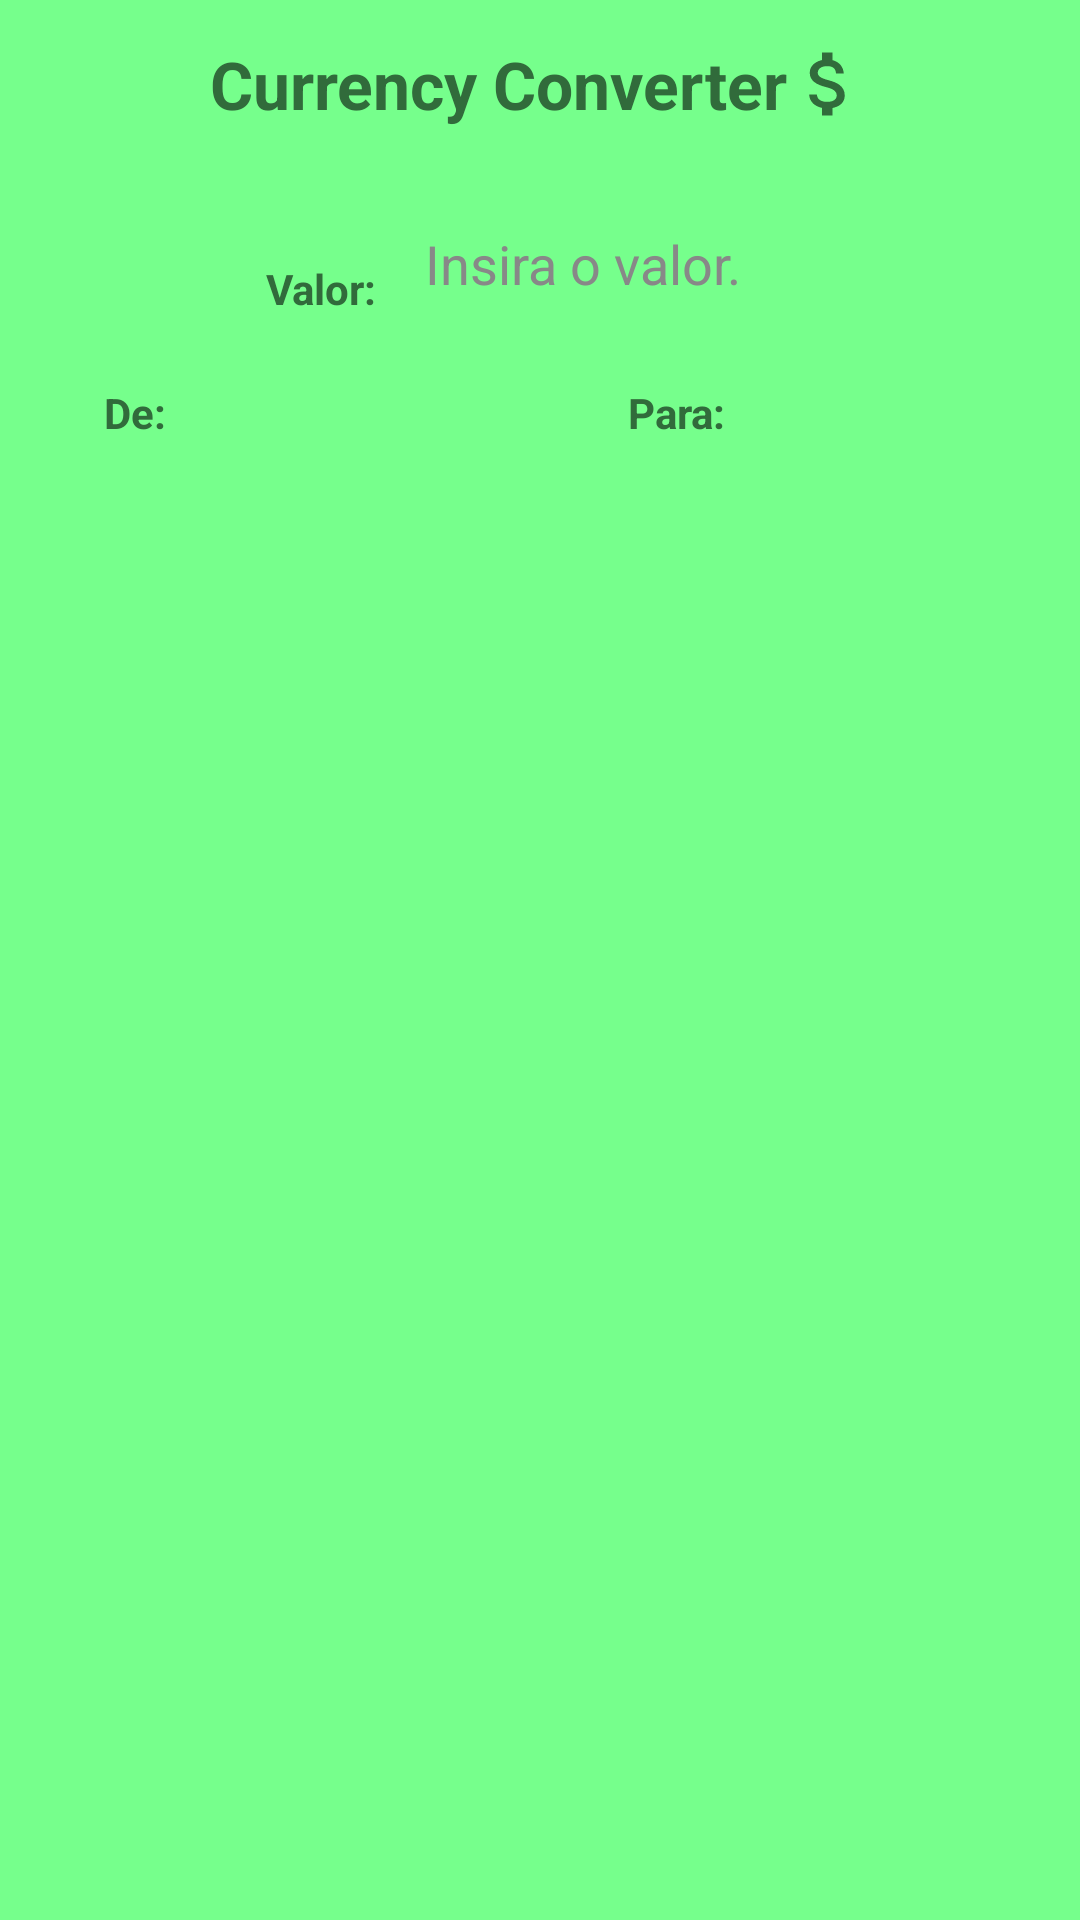

Layout XML and referenced resources for this Android screen:
<!-- AndroidManifest.xml: application theme Theme.Moneycurrencyconverter -->
<!-- res/layout/activity_main.xml -->
<?xml version="1.0" encoding="utf-8"?>
<androidx.constraintlayout.widget.ConstraintLayout xmlns:android="http://schemas.android.com/apk/res/android"
    xmlns:app="http://schemas.android.com/apk/res-auto"
    xmlns:tools="http://schemas.android.com/tools"
    android:layout_width="match_parent"
    android:layout_height="match_parent"
    android:background="@color/primary_green"
    tools:context=".ui.view.MainActivity">

    <com.google.android.material.appbar.AppBarLayout
        android:id="@+id/app_bar_layout"
        android:layout_width="0dp"
        android:layout_height="wrap_content"
        app:layout_constraintEnd_toEndOf="parent"
        app:layout_constraintStart_toStartOf="parent"
        app:layout_constraintTop_toTopOf="parent"
        app:layout_constraintBottom_toTopOf="@id/include_content_main">

        <androidx.appcompat.widget.Toolbar
            android:layout_width="match_parent"
            android:layout_height="match_parent"
            android:background="@color/primary_green">

            <LinearLayout
                android:layout_width="wrap_content"
                android:layout_height="wrap_content"
                android:layout_gravity="center"
                android:gravity="center"
                android:orientation="horizontal">

                <TextView
                    android:layout_width="wrap_content"
                    android:layout_height="wrap_content"
                    android:layout_gravity="center"
                    android:text="@string/currency_converter_title"
                    android:textColor="@color/secondary_green"
                    android:textSize="22sp"
                    android:textStyle="bold" />

                <ImageView
                    android:layout_width="28dp"
                    android:layout_height="28dp"
                    android:contentDescription="@string/logo_description"
                    android:src="@drawable/ic_money" />
            </LinearLayout>

        </androidx.appcompat.widget.Toolbar>
    </com.google.android.material.appbar.AppBarLayout>

    <include
        android:id="@+id/include_content_main"
        layout="@layout/content_main"
        android:layout_width="0dp"
        android:layout_height="0dp"
        app:layout_constraintBottom_toBottomOf="parent"
        app:layout_constraintEnd_toEndOf="parent"
        app:layout_constraintStart_toStartOf="parent"
        app:layout_constraintTop_toBottomOf="@id/app_bar_layout" />

</androidx.constraintlayout.widget.ConstraintLayout>
<!-- res/layout/content_main.xml (included above) -->
<?xml version="1.0" encoding="utf-8"?>
<androidx.constraintlayout.widget.ConstraintLayout xmlns:android="http://schemas.android.com/apk/res/android"
    xmlns:app="http://schemas.android.com/apk/res-auto"
    android:layout_width="match_parent"
    android:layout_height="match_parent"
    android:background="@color/primary_green">

    <TextView
        android:id="@+id/tv_amount"
        android:layout_width="wrap_content"
        android:layout_height="wrap_content"
        android:layout_marginStart="22dp"
        android:layout_marginTop="16dp"
        android:layout_marginEnd="8dp"
        android:text="@string/amount"
        android:textColor="@color/secondary_green"
        android:textStyle="bold"
        app:chainUseRtl="true"
        app:layout_constraintBottom_toBottomOf="@id/input_amount"
        app:layout_constraintEnd_toStartOf="@id/input_amount"
        app:layout_constraintHorizontal_chainStyle="packed"
        app:layout_constraintStart_toStartOf="parent"
        app:layout_constraintTop_toTopOf="@id/input_amount" />

    <EditText
        android:id="@+id/input_amount"
        android:layout_width="128dp"
        android:layout_height="48dp"
        android:layout_marginEnd="32dp"
        android:layout_marginHorizontal="16dp"
        android:layout_marginTop="8dp"
        android:background="@drawable/bg_input"
        android:hint="@string/input_amount_hint"
        android:padding="8dp"
        android:textColorHint="#888888"
        app:layout_constraintEnd_toEndOf="parent"
        app:layout_constraintStart_toEndOf="@id/tv_amount"
        app:layout_constraintTop_toBottomOf="@id/tv_from"
        app:layout_constraintTop_toTopOf="parent" />

    <TextView
        android:id="@+id/tv_from"
        android:layout_width="wrap_content"
        android:layout_height="wrap_content"
        android:layout_marginStart="8dp"
        android:layout_marginTop="16dp"
        android:text="@string/to"
        android:textColor="@color/secondary_green"
        android:textStyle="bold"
        app:layout_constraintBottom_toTopOf="@id/to_spinner"
        app:layout_constraintStart_toStartOf="@id/to_spinner"
        app:layout_constraintTop_toBottomOf="@id/input_amount" />

    <Spinner
        android:id="@+id/to_spinner"
        android:layout_width="132dp"
        android:layout_height="48dp"
        android:layout_marginHorizontal="16dp"
        android:background="@drawable/bg_spinner"
        android:dropDownVerticalOffset="80dp"
        app:layout_constraintEnd_toStartOf="@id/from_spinner"
        app:layout_constraintStart_toStartOf="parent"
        app:layout_constraintTop_toBottomOf="@id/tv_from" />


    <TextView
        android:id="@+id/tv_to"
        android:layout_width="wrap_content"
        android:layout_height="wrap_content"
        android:layout_marginStart="8dp"
        android:layout_marginTop="16dp"
        android:text="@string/from"
        android:textColor="@color/secondary_green"
        android:textStyle="bold"
        app:layout_constraintBottom_toTopOf="@id/from_spinner"
        app:layout_constraintStart_toStartOf="@id/from_spinner" />

    <Spinner
        android:id="@+id/from_spinner"
        android:layout_width="132dp"
        android:layout_height="48dp"
        android:layout_marginHorizontal="16dp"
        android:background="@drawable/bg_spinner"
        android:dropDownVerticalOffset="80dp"
        app:layout_constraintEnd_toEndOf="parent"
        app:layout_constraintStart_toEndOf="@id/to_spinner"
        app:layout_constraintTop_toTopOf="@id/to_spinner" />


</androidx.constraintlayout.widget.ConstraintLayout>
<!-- resources referenced by this layout -->
<resources>
  <color name="primary_green">#76FF8C</color>
  <color name="secondary_green">#316B3B</color>
  <!-- drawable bg_spinner (drawable) -->
  <?xml version="1.0" encoding="utf-8"?>
  <selector xmlns:android="http://schemas.android.com/apk/res/android">
      <item>
          <layer-list>
              <item>
                  <shape android:shape="rectangle">
                      <solid android:color="@color/secondary_green" />
                      <padding android:left="12dp" android:right="12dp" />
                      <corners android:radius="4dp" />
                  </shape>
              </item>
              <item android:drawable="@drawable/ic_arrow_drop_down" android:gravity="end" />
          </layer-list>
      </item>
  </selector>
  <!-- drawable ic_money (drawable) -->
  <vector android:height="24dp" android:tint="@color/secondary_green"
      android:viewportHeight="24" android:viewportWidth="24"
      android:width="24dp" xmlns:android="http://schemas.android.com/apk/res/android">
      <path android:fillColor="@android:color/white" android:pathData="M11.8,10.9c-2.27,-0.59 -3,-1.2 -3,-2.15 0,-1.09 1.01,-1.85 2.7,-1.85 1.78,0 2.44,0.85 2.5,2.1h2.21c-0.07,-1.72 -1.12,-3.3 -3.21,-3.81V3h-3v2.16c-1.94,0.42 -3.5,1.68 -3.5,3.61 0,2.31 1.91,3.46 4.7,4.13 2.5,0.6 3,1.48 3,2.41 0,0.69 -0.49,1.79 -2.7,1.79 -2.06,0 -2.87,-0.92 -2.98,-2.1h-2.2c0.12,2.19 1.76,3.42 3.68,3.83V21h3v-2.15c1.95,-0.37 3.5,-1.5 3.5,-3.55 0,-2.84 -2.43,-3.81 -4.7,-4.4z"/>
  </vector>
  <string name="amount">Valor:</string>
  <string name="currency_converter_title">Currency Converter</string>
  <string name="from">Para:</string>
  <string name="input_amount_hint">Insira o valor.</string>
  <string name="logo_description">Money Currency Converter logo</string>
  <string name="to">De:</string>
  <style name="Theme.Moneycurrencyconverter" parent="Theme.MaterialComponents.NoActionBar">
          
          <item name="colorPrimary">@color/purple_500</item>
          <item name="colorPrimaryVariant">@color/secondary_green</item>
          <item name="colorOnPrimary">@color/white</item>
          
          <item name="colorSecondary">@color/teal_200</item>
          <item name="colorSecondaryVariant">@color/teal_700</item>
          <item name="colorOnSecondary">@color/black</item>
          
          <item name="android:statusBarColor" tools:targetApi="l">?attr/colorPrimaryVariant</item>
          
      </style>
  <color name="purple_500">#FF6200EE</color>
  <color name="white">#FFFFFFFF</color>
  <color name="teal_200">#FF03DAC5</color>
  <color name="teal_700">#FF018786</color>
  <color name="black">#FF000000</color>
</resources>
